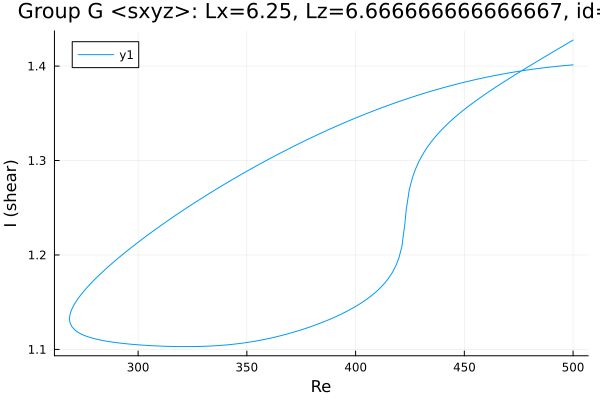

Source data for this figure (header and first rows):
Re, shear
500.0, 1.401
498.9, 1.401
497.5, 1.401
496.1, 1.401
494.7, 1.4
493.3, 1.4
491.8, 1.4
490.4, 1.399
489, 1.399
487.6, 1.398
486.2, 1.398
484.8, 1.398
483.4, 1.397
481.9, 1.397
480.5, 1.396
479.1, 1.396
477.7, 1.395
476.3, 1.395
474.9, 1.394
473.5, 1.394
472, 1.393
470.6, 1.393
469.2, 1.392
467.8, 1.392
466.4, 1.391
465, 1.39
463.6, 1.39
462.1, 1.389
460.7, 1.388
459.3, 1.388
457.9, 1.387
456.5, 1.386
455.1, 1.386
453.7, 1.385
452.2, 1.384
450.8, 1.383
449.4, 1.383
448, 1.382
446.6, 1.381
445.2, 1.38
443.8, 1.379
442.3, 1.378
440.9, 1.377
439.5, 1.377
438.1, 1.376
436.7, 1.375
435.3, 1.374
433.9, 1.373
432.4, 1.372
431, 1.371
429.6, 1.37
428.2, 1.369
426.8, 1.368
425.4, 1.367
424, 1.366
422.5, 1.365
421.1, 1.363
419.7, 1.362
418.3, 1.361
416.9, 1.36
... 344 more rows
